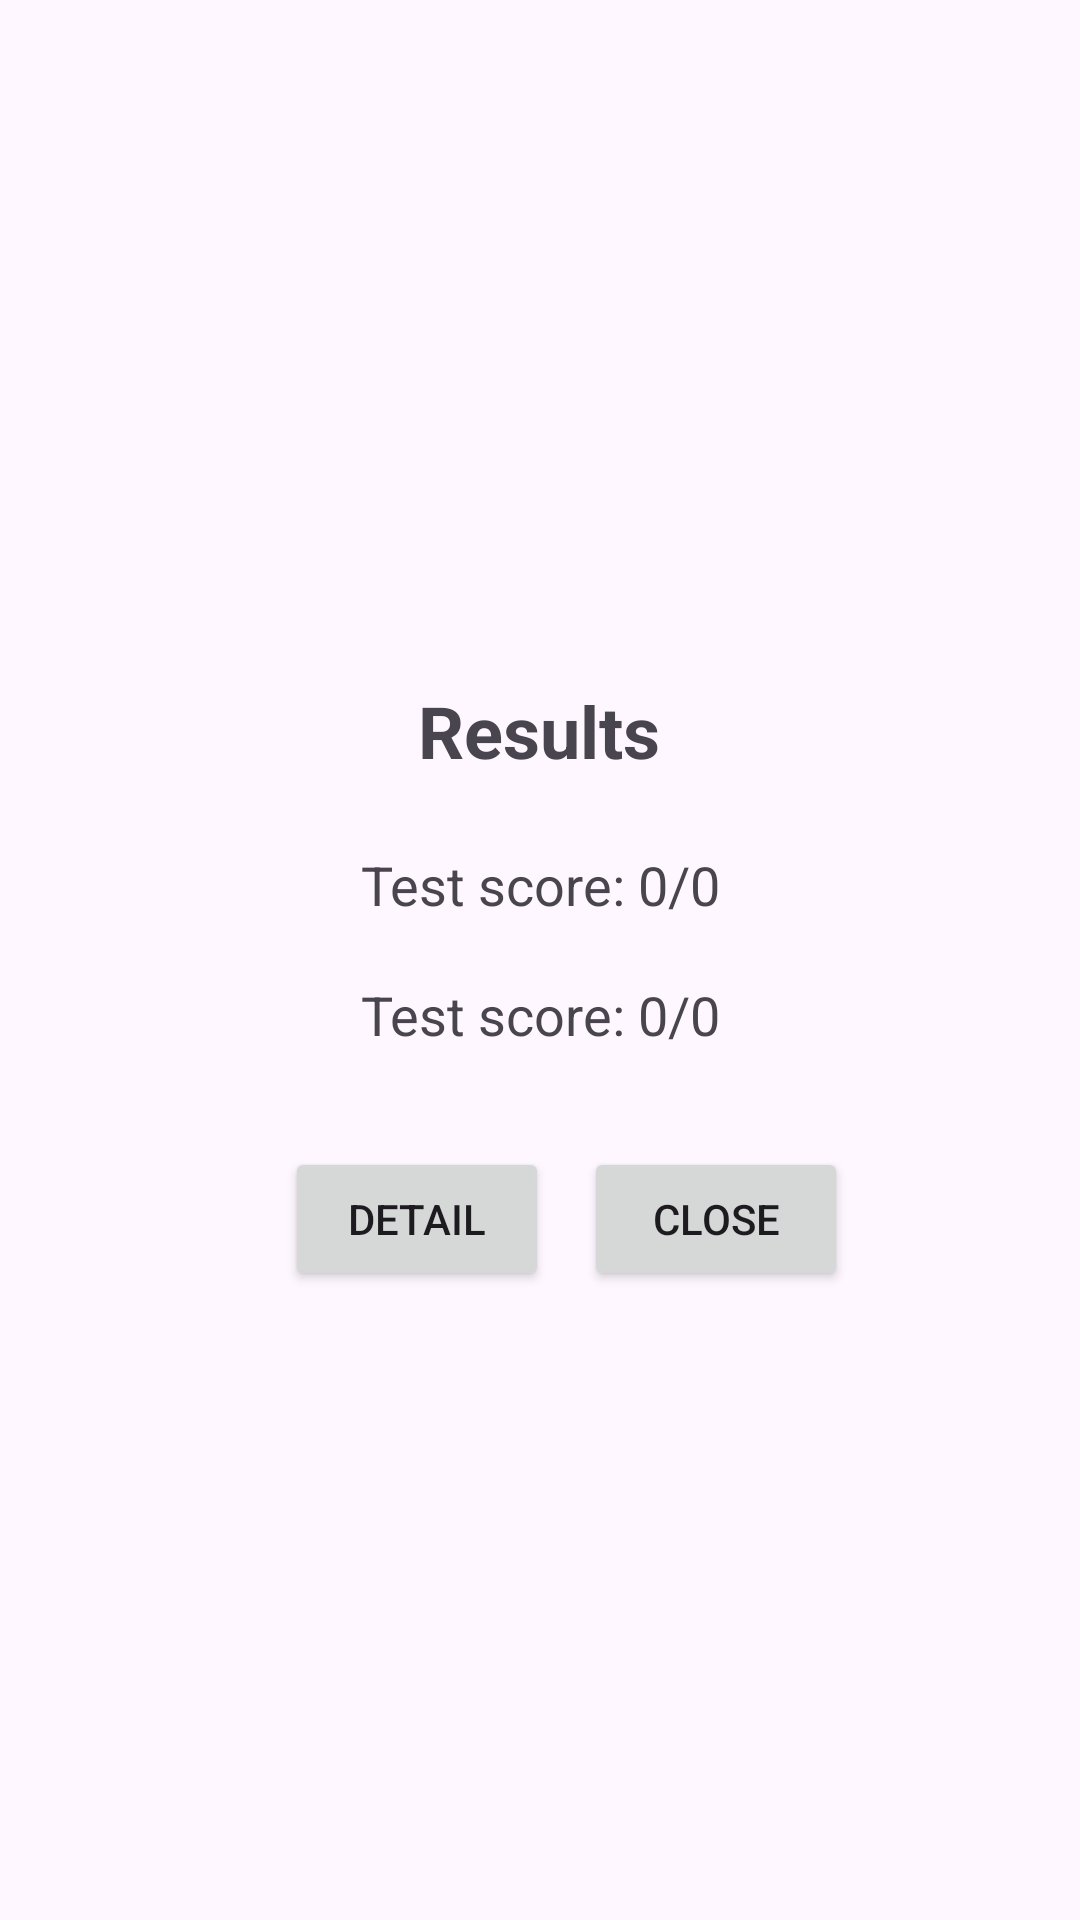

The Android layout XML behind this screen, and the referenced resources:
<!-- AndroidManifest.xml: application theme Theme.EnglishApp -->
<!-- res/layout/fragment_practice_result.xml -->
<layout xmlns:tools="http://schemas.android.com/tools"
    xmlns:app="http://schemas.android.com/apk/res-auto"
    xmlns:android="http://schemas.android.com/apk/res/android">

    <data>
        <import type="android.view.View" />
        <variable
            name="quizSharedViewModel"
            type="com.example.englishapp.presentation.viewmodel.QuizSharedViewModel" />
        <variable
            name="quizViewModel"
            type="com.example.englishapp.presentation.viewmodel.QuizViewModel" />
    </data>
<androidx.constraintlayout.widget.ConstraintLayout
    android:layout_width="match_parent"
    android:layout_height="match_parent"
    android:layout_gravity="center"
    android:orientation="vertical"
    android:padding="16dp">

    

    <TextView
        android:id="@+id/textViewResult"
        android:layout_width="wrap_content"
        android:layout_height="wrap_content"
        android:layout_gravity="center_horizontal"
        android:text="Results"
        android:textSize="24sp"
        android:textStyle="bold"
        app:layout_constraintBottom_toBottomOf="parent"
        app:layout_constraintEnd_toEndOf="parent"
        app:layout_constraintHorizontal_bias="0.498"
        app:layout_constraintStart_toStartOf="parent"
        app:layout_constraintTop_toTopOf="parent"
        app:layout_constraintVertical_bias="0.367" />

    <TextView
        android:id="@+id/textViewScore"
        android:layout_width="wrap_content"
        android:layout_height="wrap_content"
        android:layout_gravity="center_horizontal"
        android:text="Test score: 0/0"
        android:textSize="18sp"
        app:layout_constraintBottom_toBottomOf="parent"
        app:layout_constraintEnd_toEndOf="parent"
        app:layout_constraintStart_toStartOf="parent"
        app:layout_constraintTop_toTopOf="parent"
        app:layout_constraintVertical_bias="0.457" />

    <TextView
        android:id="@+id/textViewPoints"
        android:layout_width="wrap_content"
        android:layout_height="wrap_content"
        android:layout_gravity="center_horizontal"
        android:text="Test score: 0/0"
        android:textSize="18sp"
        app:layout_constraintBottom_toBottomOf="parent"
        app:layout_constraintEnd_toEndOf="parent"
        app:layout_constraintStart_toStartOf="parent"
        app:layout_constraintTop_toTopOf="@+id/textViewResult"
        app:layout_constraintVertical_bias="0.265" />

    <Button
        android:id="@+id/buttonClose"
        android:layout_width="wrap_content"
        android:layout_height="wrap_content"
        android:layout_gravity="center_horizontal"
        android:text="Close"
        app:layout_constraintBottom_toBottomOf="parent"
        app:layout_constraintEnd_toEndOf="parent"
        app:layout_constraintHorizontal_bias="0.745"
        app:layout_constraintStart_toStartOf="parent"
        app:layout_constraintTop_toTopOf="parent"
        app:layout_constraintVertical_bias="0.654" />

    <Button
        android:id="@+id/buttonDetail"
        android:layout_width="wrap_content"
        android:layout_height="wrap_content"
        android:layout_gravity="center_horizontal"
        android:text="Detail"
        app:layout_constraintBottom_toBottomOf="parent"
        app:layout_constraintEnd_toEndOf="parent"
        app:layout_constraintHorizontal_bias="0.329"
        app:layout_constraintStart_toStartOf="parent"
        app:layout_constraintTop_toTopOf="parent"
        app:layout_constraintVertical_bias="0.654" />
</androidx.constraintlayout.widget.ConstraintLayout>
</layout>
<!-- resources referenced by this layout -->
<resources>
  <style name="Theme.EnglishApp" parent="Base.Theme.EnglishApp" />
  <style name="Base.Theme.EnglishApp" parent="Theme.Material3.DayNight.NoActionBar">
          
          
      </style>
</resources>
